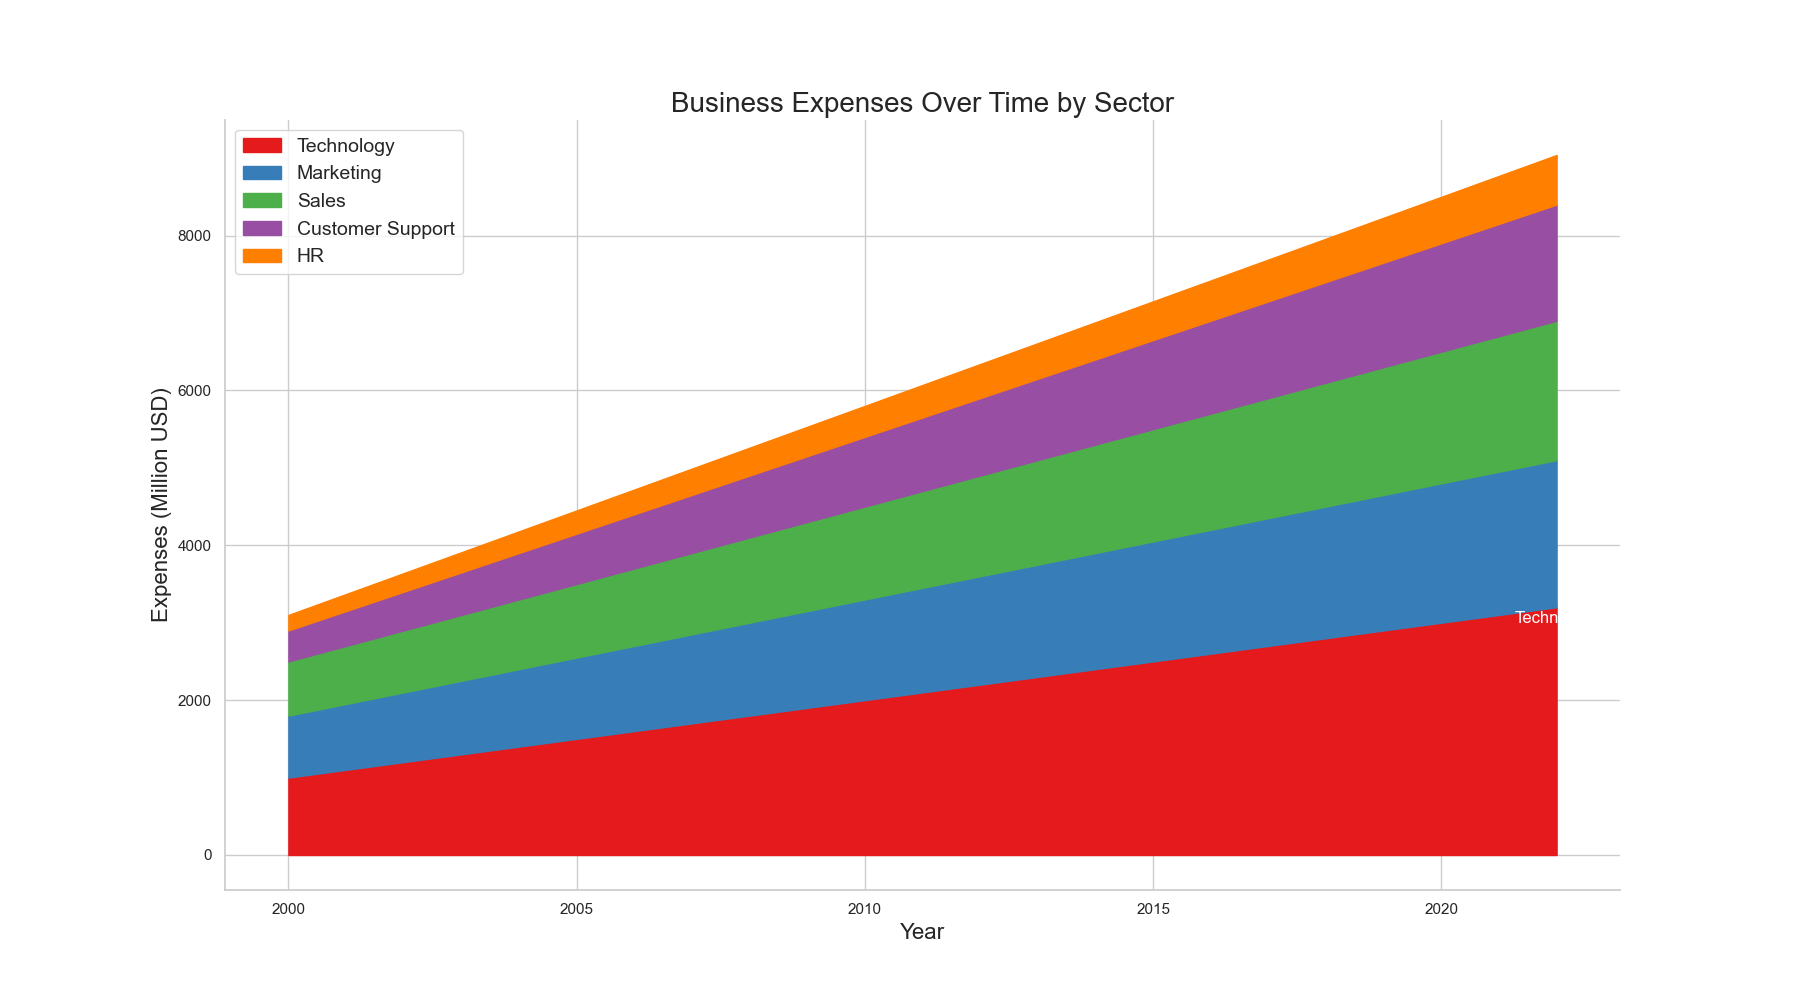

The data file committed next to this chart (first rows):
Year, Technology, Marketing, Sales, Customer Support, HR
2000, 1000, 800, 700, 400, 200
2001, 1100, 850, 750, 450, 220
2002, 1200, 900, 800, 500, 240
2003, 1300, 950, 850, 550, 260
2004, 1400, 1000, 900, 600, 280
2005, 1500, 1050, 950, 650, 300
2006, 1600, 1100, 1000, 700, 320
2007, 1700, 1150, 1050, 750, 340
2008, 1800, 1200, 1100, 800, 360
2009, 1900, 1250, 1150, 850, 380
2010, 2000, 1300, 1200, 900, 400
2011, 2100, 1350, 1250, 950, 420
2012, 2200, 1400, 1300, 1000, 440
2013, 2300, 1450, 1350, 1050, 460
2014, 2400, 1500, 1400, 1100, 480
2015, 2500, 1550, 1450, 1150, 500
2016, 2600, 1600, 1500, 1200, 520
2017, 2700, 1650, 1550, 1250, 540
2018, 2800, 1700, 1600, 1300, 560
2019, 2900, 1750, 1650, 1350, 580
2020, 3000, 1800, 1700, 1400, 600
2021, 3100, 1850, 1750, 1450, 620
2022, 3200, 1900, 1800, 1500, 640
